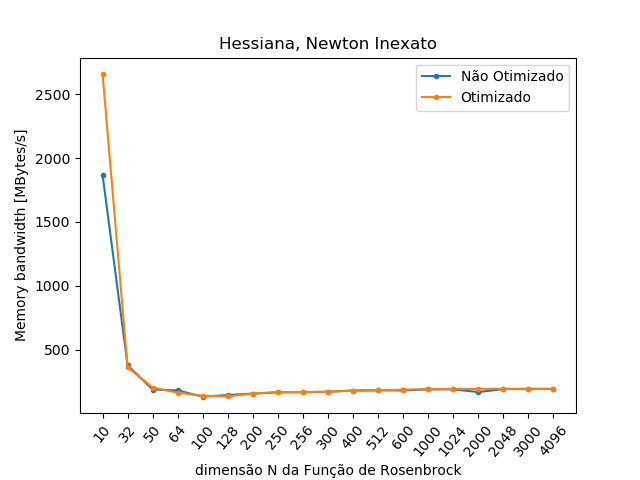

Values plotted in this chart, from the file beside it:
NÃO OTIMIZADO; OTIMIZADO
1870; 2662
376.4; 361.2
186.4; 202
179.8; 162.2
130.6; 137.4
143.5; 132.7
154.8; 154.5
163.9; 166.6
165.7; 166.9
169.2; 168.7
178.5; 178.5
181; 179.7
179.1; 186.2
187.3; 189.8
187.9; 190.3
166.7; 191.8
189.9; 192.2
191.1; 192.4
191; 192.4
